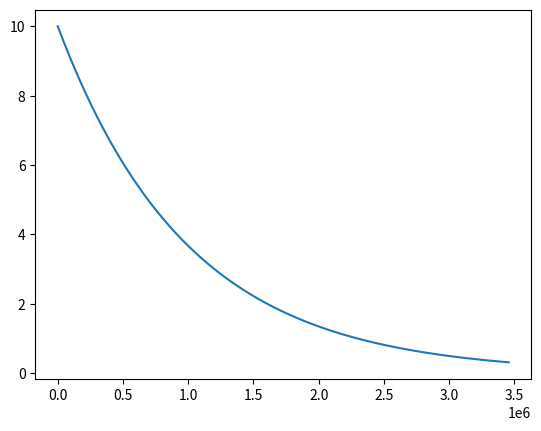

Write the Python code that produced this figure.
import numpy as np
import matplotlib.pyplot as plt

def rk4(f, inicio, tiempo, h):
    """
    f: función de la derivada
    inicio: array, tupla o lista con las condiciones iniciales. El primer elemento corresponde
    al tiempo inicial.
    tiempo: float, tiempo final
    h: paso
    """
    T = np.arange(inicio[0], tiempo, h)
    Y = np.zeros(len(T))
    Y[0] = inicio[1]
    for i in range(len(T)-1):
        k1 = f(Y[i])
        k2 = f(Y[i] + h*k1/2)
        k3 = f(Y[i] + h*k2/2)
        k4 = f(Y[i] + h*k3)
        Y[i+1] = Y[i] + h*(k1 + 2*k2 + 2*k3 + k4)/6
    
    return T, Y

if __name__ == "__main__":
    l = np.log(2)/(8*24*60*60)
    f = lambda y: -l*y

    t,N = rk4(f, [0,10], 40*24*60*60, 4)
    plt.plot(t,N)
    plt.show()